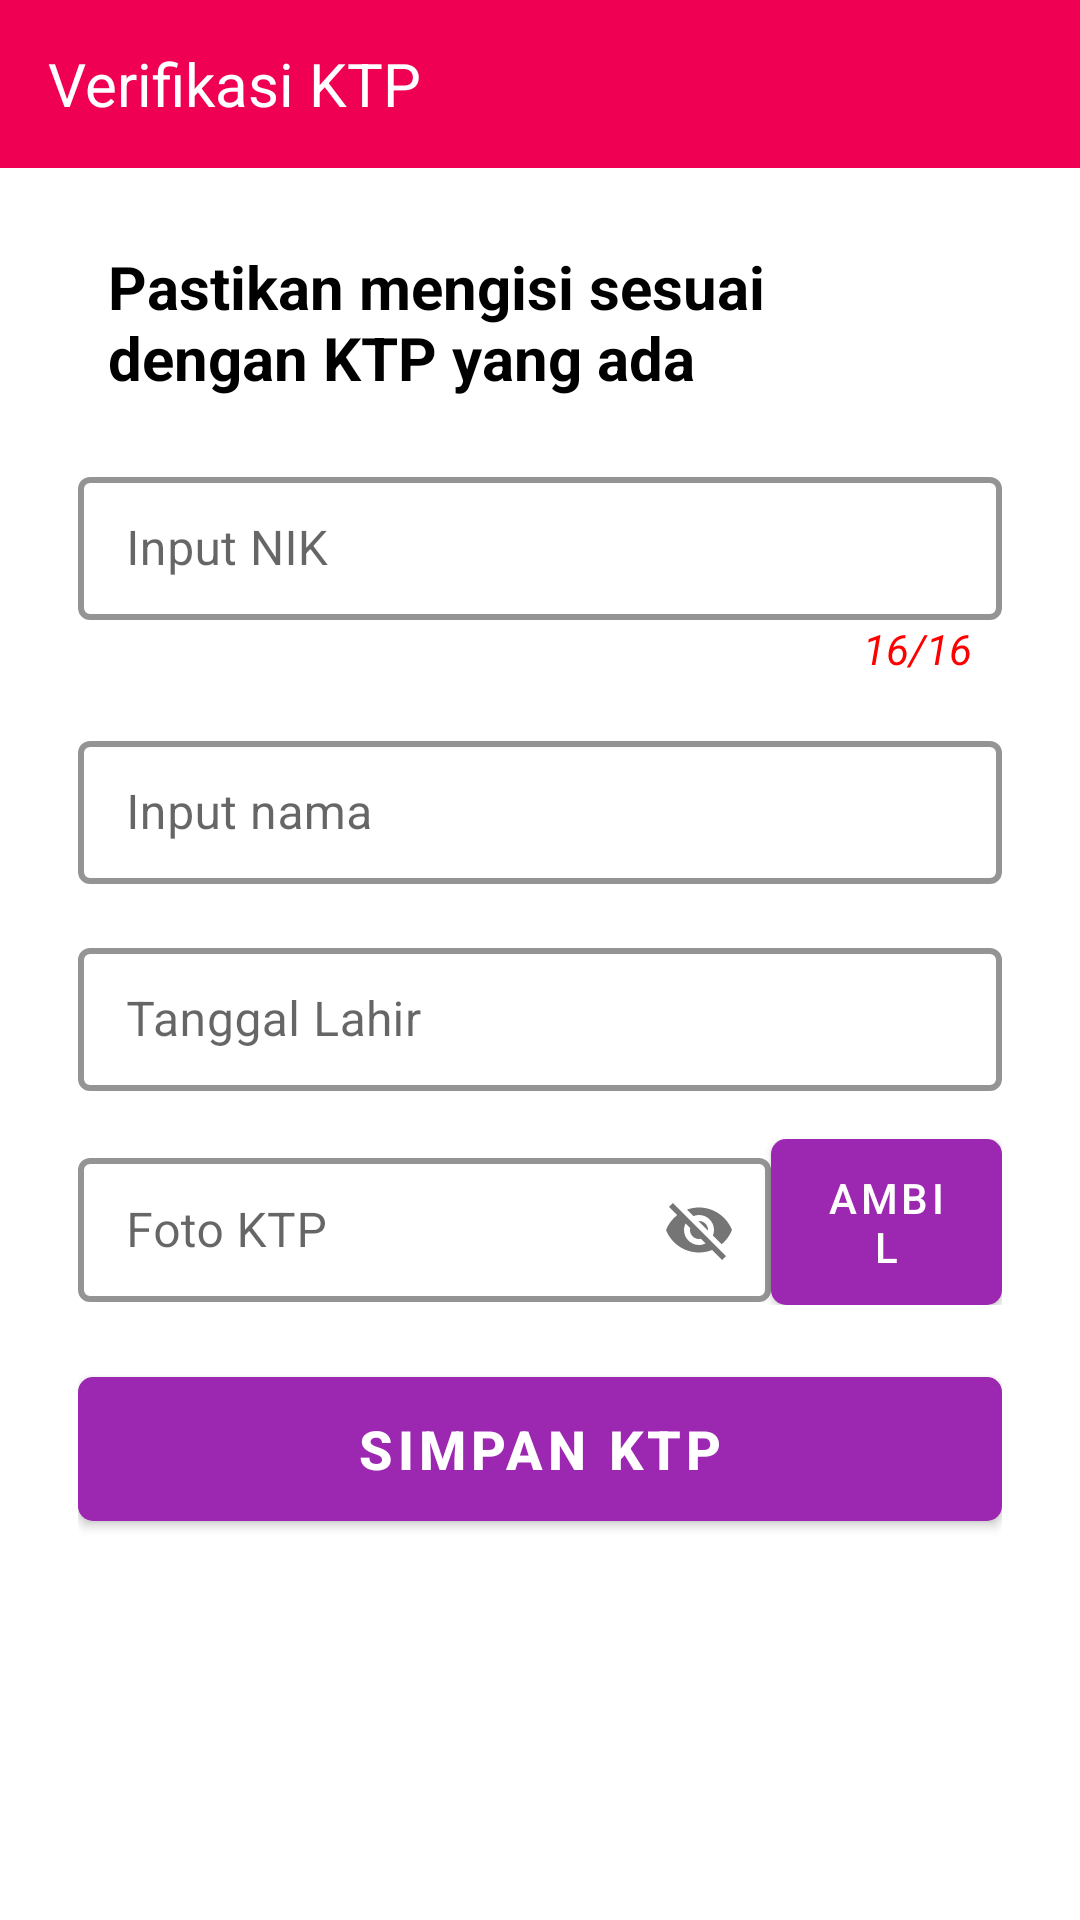

The Android layout XML behind this screen, and the referenced resources:
<!-- AndroidManifest.xml: application theme Theme.HOTS -->
<!-- res/layout/activity_verifikasi_ktp.xml -->
<?xml version="1.0" encoding="utf-8"?>

<RelativeLayout xmlns:android="http://schemas.android.com/apk/res/android"
    xmlns:app="http://schemas.android.com/apk/res-auto"
    xmlns:tools="http://schemas.android.com/tools"
    android:id="@+id/lini"
    android:layout_width="match_parent"
    android:layout_height="match_parent"
    tools:context=".pendaftaran.VerifikasiKtp">


    <View
        android:layout_width="match_parent"
        android:layout_height="match_parent"
        android:background="@drawable/bagianbawah" />

    <com.google.android.material.appbar.AppBarLayout
        android:id="@+id/atas"
        android:layout_width="match_parent"
        android:layout_height="wrap_content"
        android:background="@color/colorPrimaryDark"
        android:theme="@style/ThemeOverlay.AppCompat.Dark.ActionBar"
        app:elevation="0dp">

        <androidx.appcompat.widget.Toolbar
            android:id="@+id/toolbar"
            android:layout_width="match_parent"
            android:layout_height="?attr/actionBarSize"
            app:popupTheme="@style/AppTheme.PopupOverlay"
            app:theme="@style/AppTheme.Toolbar">

            <RelativeLayout
                android:layout_width="match_parent"
                android:layout_height="wrap_content">

                <TextView
                    android:id="@+id/close"
                    android:layout_width="wrap_content"
                    android:layout_height="wrap_content"
                    android:layout_centerVertical="true"
                    android:drawableStart="@drawable/ic_back"
                    android:drawablePadding="10dp"
                    android:drawableTint="@color/colorWhite"
                    android:text="Verifikasi KTP"
                    android:textColor="@color/colorWhite"
                    android:textSize="20sp"
                    tools:ignore="HardcodedText"
                    android:drawableLeft="@drawable/ic_back" />


            </RelativeLayout>

        </androidx.appcompat.widget.Toolbar>

    </com.google.android.material.appbar.AppBarLayout>

    <ScrollView
        android:layout_width="match_parent"
        android:layout_height="match_parent"
        android:layout_below="@+id/atas">

        <RelativeLayout
            android:layout_width="match_parent"
            android:layout_height="wrap_content">

            <LinearLayout
                android:layout_width="match_parent"
                android:layout_height="wrap_content"
                android:layout_centerInParent="true"
                android:layout_marginStart="10dp"
                android:layout_marginEnd="10dp"
                android:orientation="vertical"
                android:padding="16dp">

                <TextView
                    android:layout_width="match_parent"
                    android:layout_height="wrap_content"
                    android:layout_marginBottom="5dp"
                    android:paddingStart="10dp"
                    android:paddingTop="10dp"
                    android:paddingEnd="10dp"
                    android:text="Pastikan mengisi sesuai dengan KTP yang ada"
                    android:textColor="@color/colorBlack"
                    android:textSize="20sp"
                    android:textStyle="bold"
                    tools:ignore="HardcodedText" />

                <com.google.android.material.textfield.TextInputLayout
                    android:id="@+id/lTextEmail"
                    style="@style/LoginTextInputLayoutStyle"
                    android:layout_width="match_parent"
                    android:layout_height="wrap_content"
                    android:layout_marginTop="16dp"
                    android:theme="@style/LoginTextInputLayoutStyle">

                    <EditText
                        android:id="@+id/input_nik"
                        android:layout_width="match_parent"
                        android:layout_height="match_parent"
                        android:layout_marginTop="16dp"
                        android:hint="Input NIK"
                        android:inputType="number"
                        android:maxLength="16"
                        android:maxLines="1"
                        android:textColor="@android:color/black"
                        android:textSize="16sp" />

                </com.google.android.material.textfield.TextInputLayout>

                <TextView
                    android:id="@+id/textinput_counter"
                    android:layout_width="match_parent"
                    android:layout_height="wrap_content"
                    android:layout_marginEnd="10dp"
                    android:gravity="end"
                    android:text="16/16"
                    android:textColor="@color/red"
                    android:textStyle="italic"
                    android:layout_marginRight="10dp" />

                <com.google.android.material.textfield.TextInputLayout
                    style="@style/LoginTextInputLayoutStyle"
                    android:layout_width="match_parent"
                    android:layout_height="wrap_content"
                    android:layout_marginTop="16dp"
                    android:theme="@style/LoginTextInputLayoutStyle">

                    <EditText
                        android:id="@+id/input_nama"
                        android:layout_width="match_parent"
                        android:layout_height="match_parent"
                        android:layout_marginTop="16dp"
                        android:hint="Input nama"
                        android:inputType="text"
                        android:maxLines="3"
                        android:textColor="@android:color/black"
                        android:textSize="16sp" />
                </com.google.android.material.textfield.TextInputLayout>

                <com.google.android.material.textfield.TextInputLayout
                    style="@style/LoginTextInputLayoutStyle"
                    android:layout_width="match_parent"
                    android:layout_height="wrap_content"
                    android:layout_marginTop="16dp"
                    android:theme="@style/LoginTextInputLayoutStyle">

                    <EditText
                        android:id="@+id/input_alamat"
                        android:layout_width="match_parent"
                        android:layout_height="match_parent"
                        android:layout_marginTop="16dp"
                        android:hint="Tanggal Lahir"
                        android:focusable="false"
                        android:inputType="text"
                        android:maxLines="3"
                        android:textColor="@android:color/black"
                        android:textSize="16sp" />

                </com.google.android.material.textfield.TextInputLayout>

                <LinearLayout
                    android:layout_marginTop="16dp"
                    android:layout_width="match_parent"
                    android:layout_height="wrap_content"
                    android:layout_gravity="center"
                    android:gravity="center"
                    android:orientation="horizontal"
                    android:weightSum="2">

                    <com.google.android.material.textfield.TextInputLayout
                        style="@style/LoginTextInputLayoutStyle"
                        android:layout_width="0dp"
                        android:layout_height="wrap_content"
                        android:layout_weight="1.5"
                        android:theme="@style/LoginTextInputLayoutStyle"
                        app:passwordToggleEnabled="true">

                        <EditText
                            android:id="@+id/t1"
                            android:layout_width="match_parent"
                            android:layout_height="match_parent"
                            android:hint="Foto KTP"
                            android:singleLine="true"
                            android:textColor="@android:color/black" />
                    </com.google.android.material.textfield.TextInputLayout>

                    <Button
                        android:id="@+id/Button1"
                        android:layout_width="0dp"
                        android:layout_height="wrap_content"
                        android:layout_gravity="center"
                        android:layout_weight="0.5"
                        android:background="@drawable/buttoneffect"
                        android:gravity="center"
                        android:text="ambil"
                        android:textColor="@color/colorWhite" />
                </LinearLayout>

                <Button
                    android:id="@+id/btn_simpan"
                    android:layout_width="match_parent"
                    android:layout_height="wrap_content"
                    android:layout_gravity="center"
                    android:layout_marginTop="24dp"
                    android:layout_marginBottom="16dp"
                    android:background="@drawable/buttoneffect"
                    android:paddingStart="16dp"
                    android:paddingEnd="16dp"
                    android:text="SIMPAN KTP"
                    android:textAllCaps="false"
                    android:textColor="@color/colorWhite"
                    android:textSize="18sp"
                    android:textStyle="bold"
                    tools:ignore="HardcodedText" />

            </LinearLayout>
        </RelativeLayout>

    </ScrollView>

</RelativeLayout>
<!-- resources referenced by this layout -->
<resources>
  <color name="colorBlack">#000000</color>
  <color name="colorPrimaryDark">#F00052</color>
  <color name="colorWhite">#FFFFFF</color>
  <color name="red">#FF0000</color>
  <!-- drawable buttoneffect (drawable) -->
  <?xml version="1.0" encoding="utf-8"?>
  
  <selector xmlns:android="http://schemas.android.com/apk/res/android">
      <item android:state_pressed="true">
          <shape android:shape="rectangle">
              <solid android:color="@color/colorAbu"/>
              <corners android:radius="5dp"/>
          </shape>
      </item>
  
      <item>
          <shape android:shape="rectangle">
              <solid android:color="@color/colorAccent"/>
              <corners android:radius="5dp"/>
          </shape>
      </item>
  </selector>
  <style name="AppTheme.PopupOverlay" parent="ThemeOverlay.AppCompat.Light" />
  <style name="AppTheme.Toolbar" parent="ThemeOverlay.AppCompat.ActionBar" />
  <style name="LoginTextInputLayoutStyle" parent="Widget.MaterialComponents.TextInputLayout.OutlinedBox.Dense">
          <item name="boxStrokeColor">@color/colorPrimaryDark</item>
          <item name="boxStrokeWidth">2dp</item>
      </style>
  <style name="Theme.HOTS" parent="Theme.MaterialComponents.DayNight.DarkActionBar">
          
          <item name="colorPrimary">@color/purple_500</item>
          <item name="colorPrimaryVariant">@color/purple_700</item>
          <item name="colorOnPrimary">@color/white</item>
          
          <item name="colorSecondary">@color/teal_200</item>
          <item name="colorSecondaryVariant">@color/teal_700</item>
          <item name="colorOnSecondary">@color/black</item>
          
          <item name="android:statusBarColor">?attr/colorPrimaryVariant</item>
          
      </style>
  <color name="colorAbu">#b1b1b1</color>
  <color name="colorAccent">#FF9800</color>
  <color name="purple_500">#9C27B0</color>
  <color name="purple_700">#7B1FA2</color>
  <color name="white">#FFFFFF</color>
  <color name="teal_200">#80CBC4</color>
  <color name="teal_700">#00796B</color>
  <color name="black">#000000</color>
</resources>
